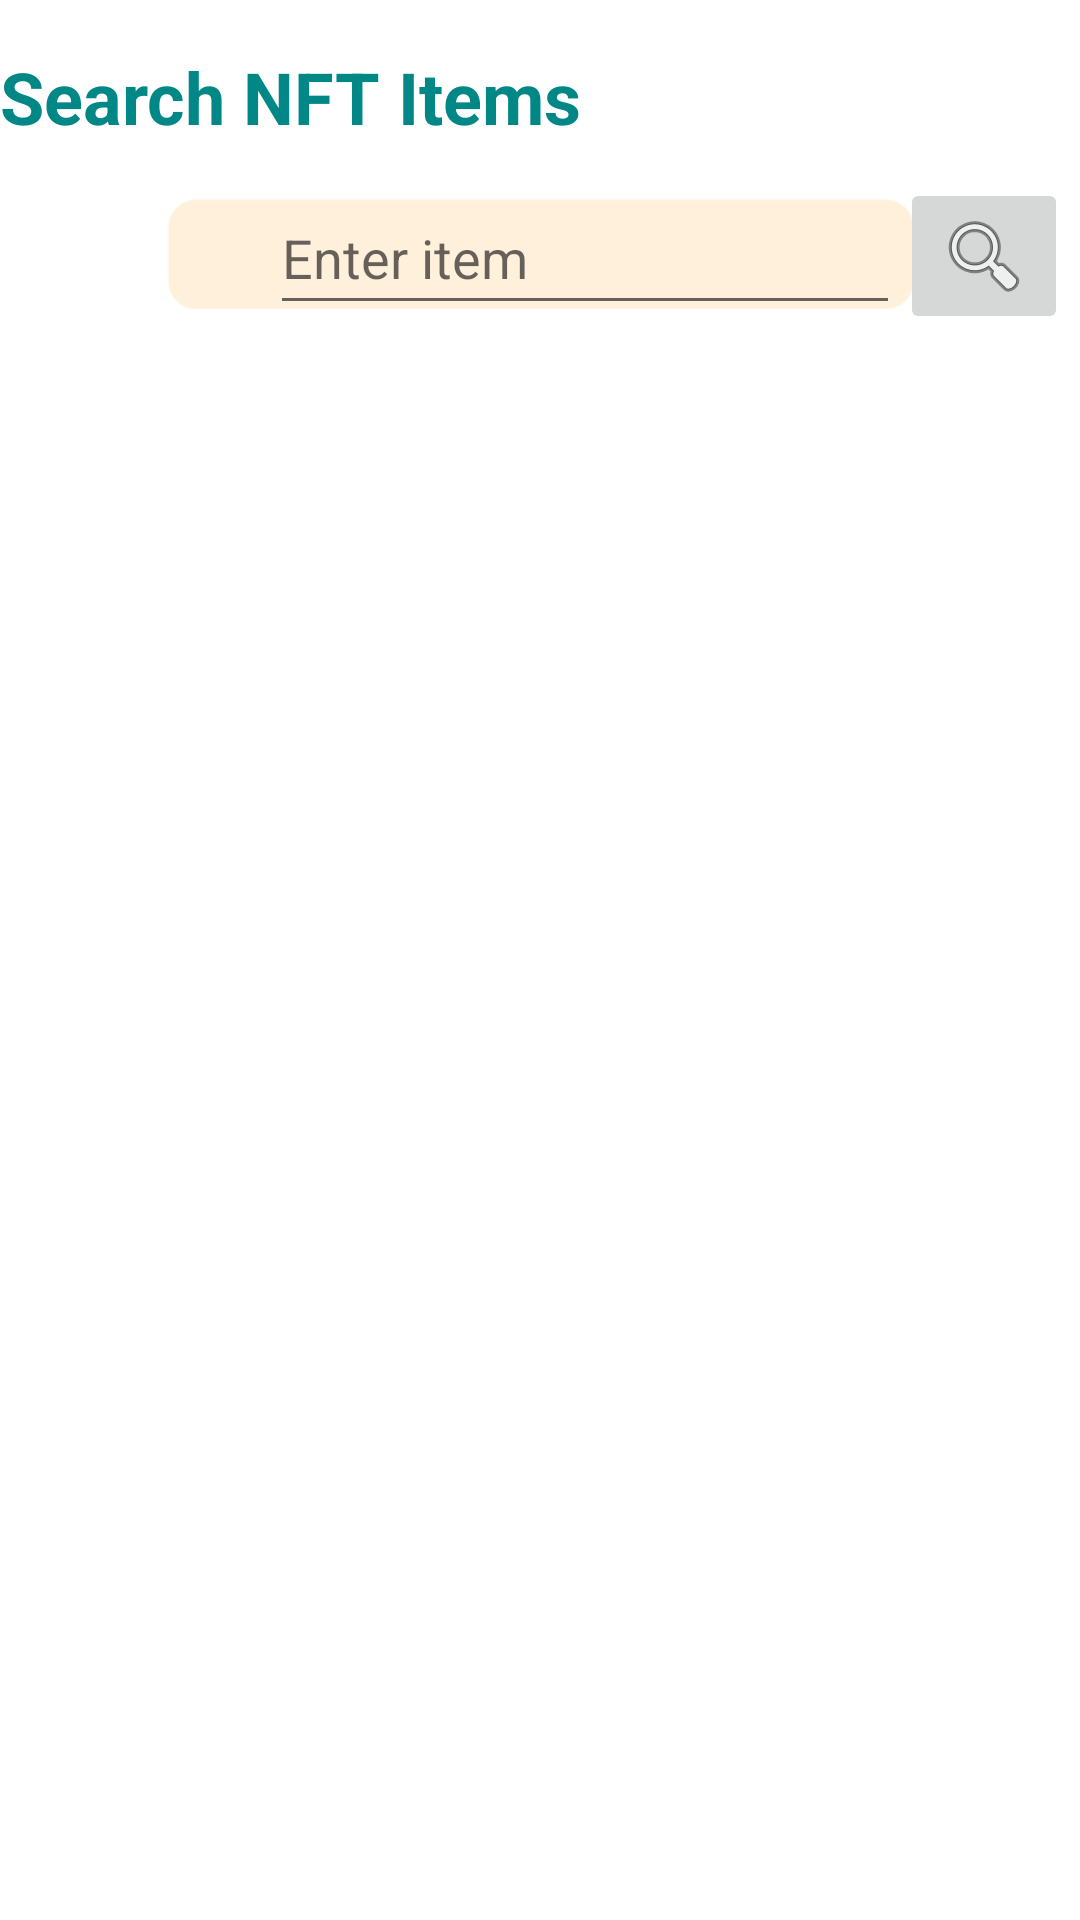

Layout XML and referenced resources for this Android screen:
<!-- AndroidManifest.xml: application theme Theme.TheNonFungible -->
<!-- res/layout/fragment_market.xml -->
<?xml version="1.0" encoding="utf-8"?>
<RelativeLayout xmlns:android="http://schemas.android.com/apk/res/android"
    xmlns:app="http://schemas.android.com/apk/res-auto"
    xmlns:tools="http://schemas.android.com/tools"
    android:layout_width="match_parent"
    android:layout_height="match_parent"
    android:fillViewport="true"
    android:fontFamily="@font/nunito_bold"
    >


    <TextView
        android:id="@+id/heading_label"
        android:layout_width="wrap_content"
        android:layout_height="wrap_content"
        android:layout_marginTop="16sp"
        android:text="Search NFT Items"
        android:textColor="@color/teal_700"
        android:textSize="24sp"
        android:textStyle="bold"/>

    <ImageView
        android:layout_below="@+id/heading_label"
        android:id="@+id/searchBack"
        android:layout_width="wrap_content"
        android:layout_height="40dp"
        android:layout_marginTop="16dp"
        app:srcCompat="@drawable/searchview" />

    <EditText
        android:id="@+id/search_field"
        android:layout_width="wrap_content"
        android:layout_height="wrap_content"
        android:layout_below="@+id/heading_label"
        android:layout_marginLeft="90dp"
        android:layout_marginTop="12dp"
        android:ems="10"
        android:inputType="textPersonName"
        android:minHeight="48dp"
        android:hint="Enter item"/>

    <androidx.recyclerview.widget.RecyclerView
        android:id="@+id/result_list"
        android:layout_width="match_parent"
        android:layout_height="match_parent"
        android:layout_below="@+id/search_field"
        android:layout_marginLeft="20sp"
        android:layout_marginTop="16sp"></androidx.recyclerview.widget.RecyclerView>

    <ImageButton
        android:id="@+id/searchBtn"
        android:layout_width="wrap_content"
        android:layout_height="wrap_content"
        android:layout_below="@+id/heading_label"
        android:layout_marginLeft="300dp"
        android:layout_marginTop="11dp"
        app:srcCompat="@android:drawable/ic_menu_search" />
</RelativeLayout>
<!-- resources referenced by this layout -->
<resources>
  <!-- drawable searchview: png bitmap (drawable, 5765 bytes) -->
  <style name="Theme.TheNonFungible" parent="Theme.MaterialComponents.DayNight.DarkActionBar">
          
          <item name="colorPrimary">@color/purple_500</item>
          <item name="colorPrimaryVariant">@color/purple_700</item>
          <item name="colorOnPrimary">@color/white</item>
          
          <item name="colorSecondary">@color/teal_200</item>
          <item name="colorSecondaryVariant">@color/teal_700</item>
          <item name="colorOnSecondary">@color/black</item>
          
          <item name="android:statusBarColor" tools:targetApi="l">?attr/colorPrimaryVariant</item>
          
      </style>
  <!-- not gathered from this repository: default colours our renderer supplied (Android Studio template values) -->
  <color name="purple_500">#FF6200EE</color>
  <color name="purple_700">#FF3700B3</color>
  <color name="teal_200">#FF03DAC5</color>
  <color name="teal_700">#FF018786</color>
  <color name="black">#FF000000</color>
  <color name="white">#FFFFFFFF</color>
</resources>
